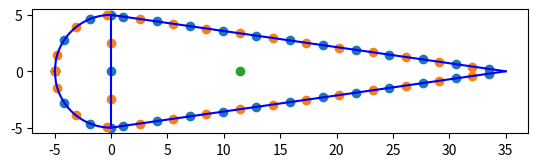

Python code for this plot:
import matplotlib.pyplot as plt
import numpy as np
import math


'''
TODO:

-Coordinate system uses X-Y (code) instead on Z-Y (report)
-Shear center
-Torsional constant
-Centroid
-Fix boom spacing
-What happens when the boom is exactly in the vertical plate and leading edge and trailing edge plate joint?????????
-Trailing edge shear element is not considered
-Aliron height is the full spar or only half the spar?????
-Shear flow cases 2,5 (spar) are yet not implemented
-Do we want to implement skin into the booms with a large number of booms (10k-100k) ????
-Shear flows are wrong, they are just the integral component
-Shear flow calculation uses wrong integration bounds

'''


class Geometry:


	def __init__(self, height, skin_t, thickness_str, height_str, width_str, chord, number_str, booms_per_str):
		self.height = height			#height of aileron
		self.skin_thickness = skin_t	#Thickness of skin
		self.t_st = thickness_str		#thickness of stringer
		self.h_st = height_str			#height of stringer
		self.w_st = width_str			#width of stringer
		self.chord = chord				#chord length
		self.n_str = number_str			#number of stringers
		self.str_area = width_str * thickness_str + height_str * thickness_str
		self.perimeter = math.pi*height/2 + 2*math.sqrt(math.pow(height/2,2) + math.pow(chord - height/2,2))
		self.spacing = (math.pi*height/2 + 2*math.sqrt(math.pow(height/2,2) + math.pow(chord - height/2,2)))/(number_str)
		self.booms_per_str = booms_per_str
		self.booms_z, self.booms_y, self.booms_area = self.booms(self.booms_per_str, True)[0], self.booms(self.booms_per_str, True)[1], self.booms(self.booms_per_str, True)[2]
		self.SNx = np.array(self.booms(self.booms_per_str*2)[0][1::2]) #np.append(self.booms(self.booms_per_str*2)[0][1::2], np.array([0, 0, (self.chord - self.height/2) - 1/4 * self.spacing, (self.chord - self.height/2) - 1/4 * self.spacing ]))
		self.SNy = np.array(self.booms(self.booms_per_str*2)[1][1::2]) #np.append(self.booms(self.booms_per_str*2)[1][1::2], np.array([self.height/4, -self.height/4 , self.height/2*(1-((self.chord - self.height/2) - 1/4 * self.spacing)/(self.chord-self.height/2)), -self.height/2*(1-((self.chord - self.height/2) - 1/4 * self.spacing)/(self.chord-self.height/2))]))
		self.centroid_z = self.centroid()[0]
		self.centroid_y = self.centroid()[1]
		self.I_zz = self.moments_of_inertia(self.booms_z, self.booms_y)[0]
		self.I_yy = self.moments_of_inertia(self.booms_z, self.booms_y)[1]
		self.shear_center_x = self.shear_center()[0]

	def idealization(self):
		x_circle = np.linspace(-self.h/2, 0, 500)
		y_circle = np.sqrt((-self.h/2)**2 - (x_circle)**2)
		x_skin = np.linspace(0, (self.c_a -self.h/2), 500)
		gradient_skin = ((-self.h/2)/(self.c_a - self.h/2))
		y_skin = gradient_skin*(x_skin) + self.h/2
		plt.plot(x_circle, y_circle,'b')
		plt.plot(x_skin, y_skin, 'b')
		plt.show()

	def booms(self, booms_per_str, Booms = False):
		print("Running booms")
		spacing = self.spacing/booms_per_str
		n_str = self.n_str * booms_per_str
		vertical_plate_n_str = math.ceil(self.height/(2*spacing))
		print("spacing:", spacing)
		print("perimeter:", self.perimeter)
		x = []
		y = []
		a = []
		if spacing > (math.pi*self.height/4):
			raise ValueError('The spacing is larger than the quarter circle')
		for i in range(0,math.ceil(n_str/2)):
			print(i)
			effective_spacing = spacing*i
			if effective_spacing == 0: #Most fordward point (L.E line)
				print("=0", i)
				x.append(-self.height/2)
				y.append(0)
				if i%booms_per_str == 0:
					a.append(self.str_area)
				else:
					a.append(0)
			elif effective_spacing < (math.pi*self.height/4): #Points in the circle (except the most front one)
				print("<pi*r/2", i)
				print("effective spacing is:", effective_spacing)
				x.append(-math.cos(2*effective_spacing/self.height)*self.height/2)
				y.append(math.sin(2*effective_spacing/self.height)*self.height/2)
				if i%booms_per_str == 0:
					a.append(self.str_area)
				else:
					a.append(0)
			else:	#Points in the straight part 
				print(">pi*r/2", i)
				x.append(((effective_spacing-(math.pi*self.height/4))*((self.chord-self.height/2)/(math.sqrt(math.pow((self.chord-self.height/2),2)+math.pow((self.height/2),2))))))
				y.append(self.height/2*(1-((effective_spacing-(math.pi*self.height/4))*((self.chord-self.height/2)/(math.sqrt(math.pow((self.chord-self.height/2),2)+math.pow((self.height/2),2)))))/(self.chord-self.height/2)))
				if i%booms_per_str == 0:
					a.append(self.str_area)
				else:
					a.append(0)
				
		x.append(-self.height/2)
		y.append(0)
		a.append(0)
		if Booms == False:
			x.append(-self.height/2)
			y.append(0)
			a.append(0)

		for i in range(1, len(x)):
			x.append(x[i])
			y.append(-y[i])
			a.append(a[i])
		if Booms == True:
			 x.append(0)
			 y.append(-self.height/2)
			 a.append(0)
		for i in range(1,(vertical_plate_n_str)):
			x.append(0)
			y.append(-self.height/2 +i/vertical_plate_n_str*self.height)
			a.append(0)
		if Booms == True:
			 x.append(0)
			 y.append(self.height/2)
			 a.append(0)

		return x,y,a

	def idealization(self):
		fig = plt.figure()
		ax = fig.add_subplot(111)
		x_boom, y_boom = self.booms_z, self.booms_y
		x_circle = np.linspace(-self.height/2, 0, 50)
		y_circle = np.sqrt((-self.height/2)**2 - (x_circle)**2)
		x_plate = np.linspace(0, self.chord - self.height/2, 50)
		y_plate = self.height/2 - (self.height/2)/(self.chord-self.height/2) * x_plate
		y_vplate = np.linspace(-self.height/2, self.height/2, 2)
		x_vplate = y_vplate*0
		ax.plot(x_circle, y_circle,'b')
		ax.plot(x_circle, -y_circle,'b')
		ax.plot(x_plate, y_plate,'b')
		ax.plot(x_plate, -y_plate,'b')
		ax.plot(x_vplate, y_vplate,'b')
		ax.scatter(x_boom, y_boom)
		ax.scatter(self.SNx, self.SNy)
		ax.scatter(self.centroid_z, self.centroid_y)
		ax.set_aspect(aspect=1)
		plt.show()
	
	def centroid(self):
		centroid_z = 0
		centroid_y = 0
		for z in self.booms_z:
			centroid_z = centroid_z + z 
		return centroid_z/len(self.booms_z), centroid_y

	def moments_of_inertia(self, z_boom, y_boom):
		I_zz = 0
		I_yy = 0
		for z in z_boom:
			I_yy = I_yy + math.pow(abs(z-self.centroid_z),2) * self.str_area
		for y in y_boom:
			I_zz = I_zz + math.pow(abs(y-self.centroid_y),2) * self.str_area 
		return I_zz, I_yy

	def shear_center(self):
		print("np.zeros(1):", np.zeros(1))
		shear_nodes_z = np.asarray(self.SNx)
		shear_nodes_y = np.asarray(self.SNy)
		shear_nodes_flow_z = np.zeros(self.SNx.size)
		shear_nodes_flow_y = np.zeros(self.SNx.size)
		Delta_theta = 0
		Delta_lenght = math.sqrt(math.pow(min(i for i in self.booms_z if i > 0),2)+math.pow(self.height/2 - self.booms_y[self.booms_z.index(min(i for i in self.booms_z if i > 0))],2))

		for i in range(0,len(self.SNx)):
			if self.SNy[i] == 0:
				shear_flow_z = 0
				shear_flow_y = 0
				continue
			if -self.height/2 < self.SNx[i] < 0: #Cases 1 and 6
				print("Doing shear center for node:", i, "Case 1,6")
				Delta_theta = Delta_theta + self.height/self.spacing
				if Delta_theta > math.pi/2:
					Delta_theta = math.pi/2
				shear_flow = -1/self.I_zz * ((math.cos(Delta_theta))*(-self.skin_thickness * math.pow(self.height,2))+(self.sum_booms_SC(0,i)))
				shear_nodes_flow_z[i] = self.components(i)[0]*shear_flow
				shear_nodes_flow_y[i] = self.components(i)[1]*shear_flow
			else: 
				Delta_theta = 0
			if self.SNx[i] > 0 and self.SNy[i] > 0: #Case 3
				print("Doing shear center for node:", i, "Case 3")
				Delta_lenght = Delta_lenght + self.spacing
				#The shear flows are wrong, they are only the integral component
				shear_flow = -1/self.I_zz * (self.skin_thickness*self.height*Delta_lenght - (math.pow(Delta_lenght,2)/2*(self.skin_thickness*self.height)/((self.perimeter - math.pi*self.height/2)/2)))
				shear_nodes_flow_z[i] = self.components(i)[0]*shear_flow
				shear_nodes_flow_y[i] = self.components(i)[1]*shear_flow
			elif self.SNx[i] > 0 and self.SNy[i] < 0: #Case 4
				print("Doing shear center for node:", i, "Case 4")
				Delta_lenght = Delta_lenght + self.spacing
				#The shear flows are wrong, they are only the integral component
				Shear_flow = -(math.pow(Delta_lenght,2)/2*(self.skin_thickness*self.height)/((self.perimeter - math.pi*self.height/2)/2))
				shear_nodes_flow_z[i] = self.components(i)[0]*shear_flow
				shear_nodes_flow_y[i] = self.components(i)[1]*shear_flow
			else:
				Delta_lenght = math.sqrt(math.pow(min(i for i in self.booms_z if i > 0),2)+math.pow(self.height/2 - self.booms_y[self.booms_z.index(min(i for i in self.booms_z if i > 0))],2))
			if self.SNx[i] == 0 and self.SNy[i] == 0:
				Delta_lenght = self.height/2
				shear_flow = -1/self.I_zz * (5)
				shear_nodes_flow_z[i] = self.components(i)[0]*shear_flow
				shear_nodes_flow_y[i] = self.components(i)[1]*shear_flow
				#The shear flows are wrong, they are only the integral component

		shear_center_z = np.dot(shear_nodes_flow_y, shear_nodes_y) - np.dot(shear_nodes_flow_z, shear_nodes_z)
		return shear_center_z, 0


	def components(self, index):
		Deltaz = self.booms_z[index+1] - self.booms_z[index]
		Deltay = self.booms_y[index+1] - self.booms_y[index]
		Lenght = math.sqrt(math.pow(Deltaz,2)+math.pow(Deltay,2))
		z_comp = Deltaz/Lenght
		y_comp = Deltay/Lenght
		return z_comp, y_comp
	
	def sum_booms_SC(self, start, end):
		summation = 0
		if end > len(self.booms_y):
			raise ValueError('Sum_boom_areas. End point is greater than the number of y_booms')
		for i in range(0, end):
			summation = summation + abs(self.booms_y[i]) * self.str_area
		return summation


x = Geometry(10,1,6,7,8,40,29,1)
print(x.idealization())
x_booms, y_booms = x.booms(x.spacing)[0], x.booms(x.spacing)[1] 
print("str_area:", x.str_area)
print("str 1:", y_booms[1])
print("Sum booms SC:", x.sum_booms_SC(0,2))
print("Shear center location is:", x.shear_center())

